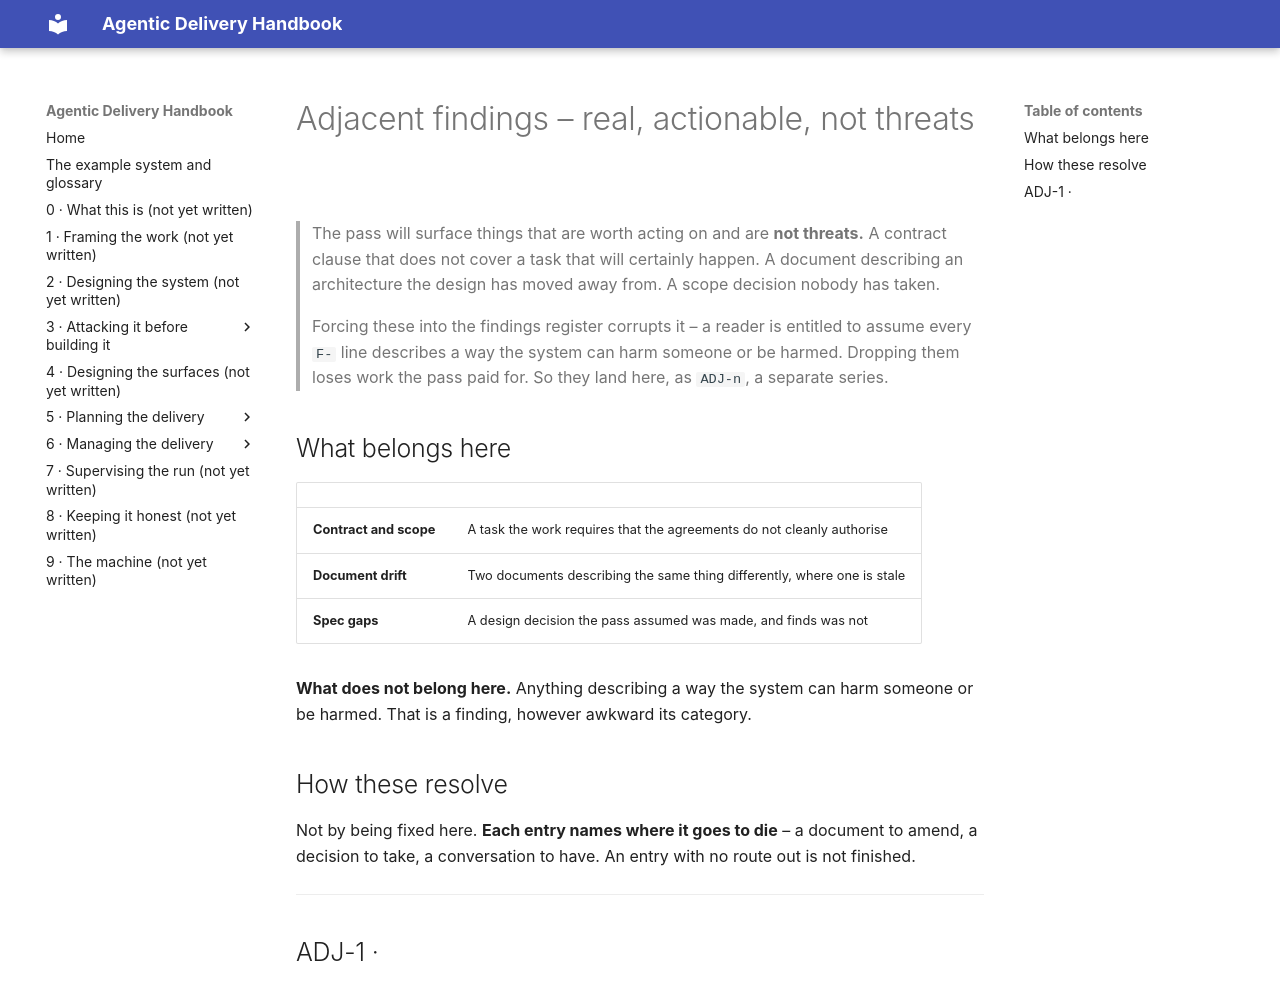

repository: georgethomasuk/agentic-handbook · page: parts/03-threat-modelling/templates/adjacent_findings/index.html · generator: mkdocs · copyright: © 2026 George Thomas · Guide text CC BY 4.0 · Prompts, templates and scripts CC0 · Licence

# Adjacent findings – real, actionable, not threats

> The pass will surface things that are worth acting on and are **not threats.** A contract clause
> that does not cover a task that will certainly happen. A document describing an architecture the
> design has moved away from. A scope decision nobody has taken.
>
> Forcing these into the findings register corrupts it – a reader is entitled to assume every `F-`
> line describes a way the system can harm someone or be harmed. Dropping them loses work the pass
> paid for. So they land here, as `ADJ-n`, a separate series.

## What belongs here

| | |
|---|---|
| **Contract and scope** | A task the work requires that the agreements do not cleanly authorise |
| **Document drift** | Two documents describing the same thing differently, where one is stale |
| **Spec gaps** | A design decision the pass assumed was made, and finds was not |

**What does not belong here.** Anything describing a way the system can harm someone or be harmed.
That is a finding, however awkward its category.

## How these resolve

Not by being fixed here. **Each entry names where it goes to die** – a document to amend, a decision
to take, a conversation to have. An entry with no route out is not finished.

---

## ADJ-1 · <title>

*Raised* \<date\>, \<cell\> · *Status* open · *Route out* \<the specific thing that closes this\>

**What happens.** \<the situation, plainly\>

**Why it is a question.** \<what is ambiguous or missing, with references\>

**Why it matters.** \<the consequence of leaving it\>

**Options, recorded rather than decided.**

| | |
|---|---|
| \<option\> | \<what it costs\> |
| **\<recommended option\>** | *Recommended.* \<why\> |
